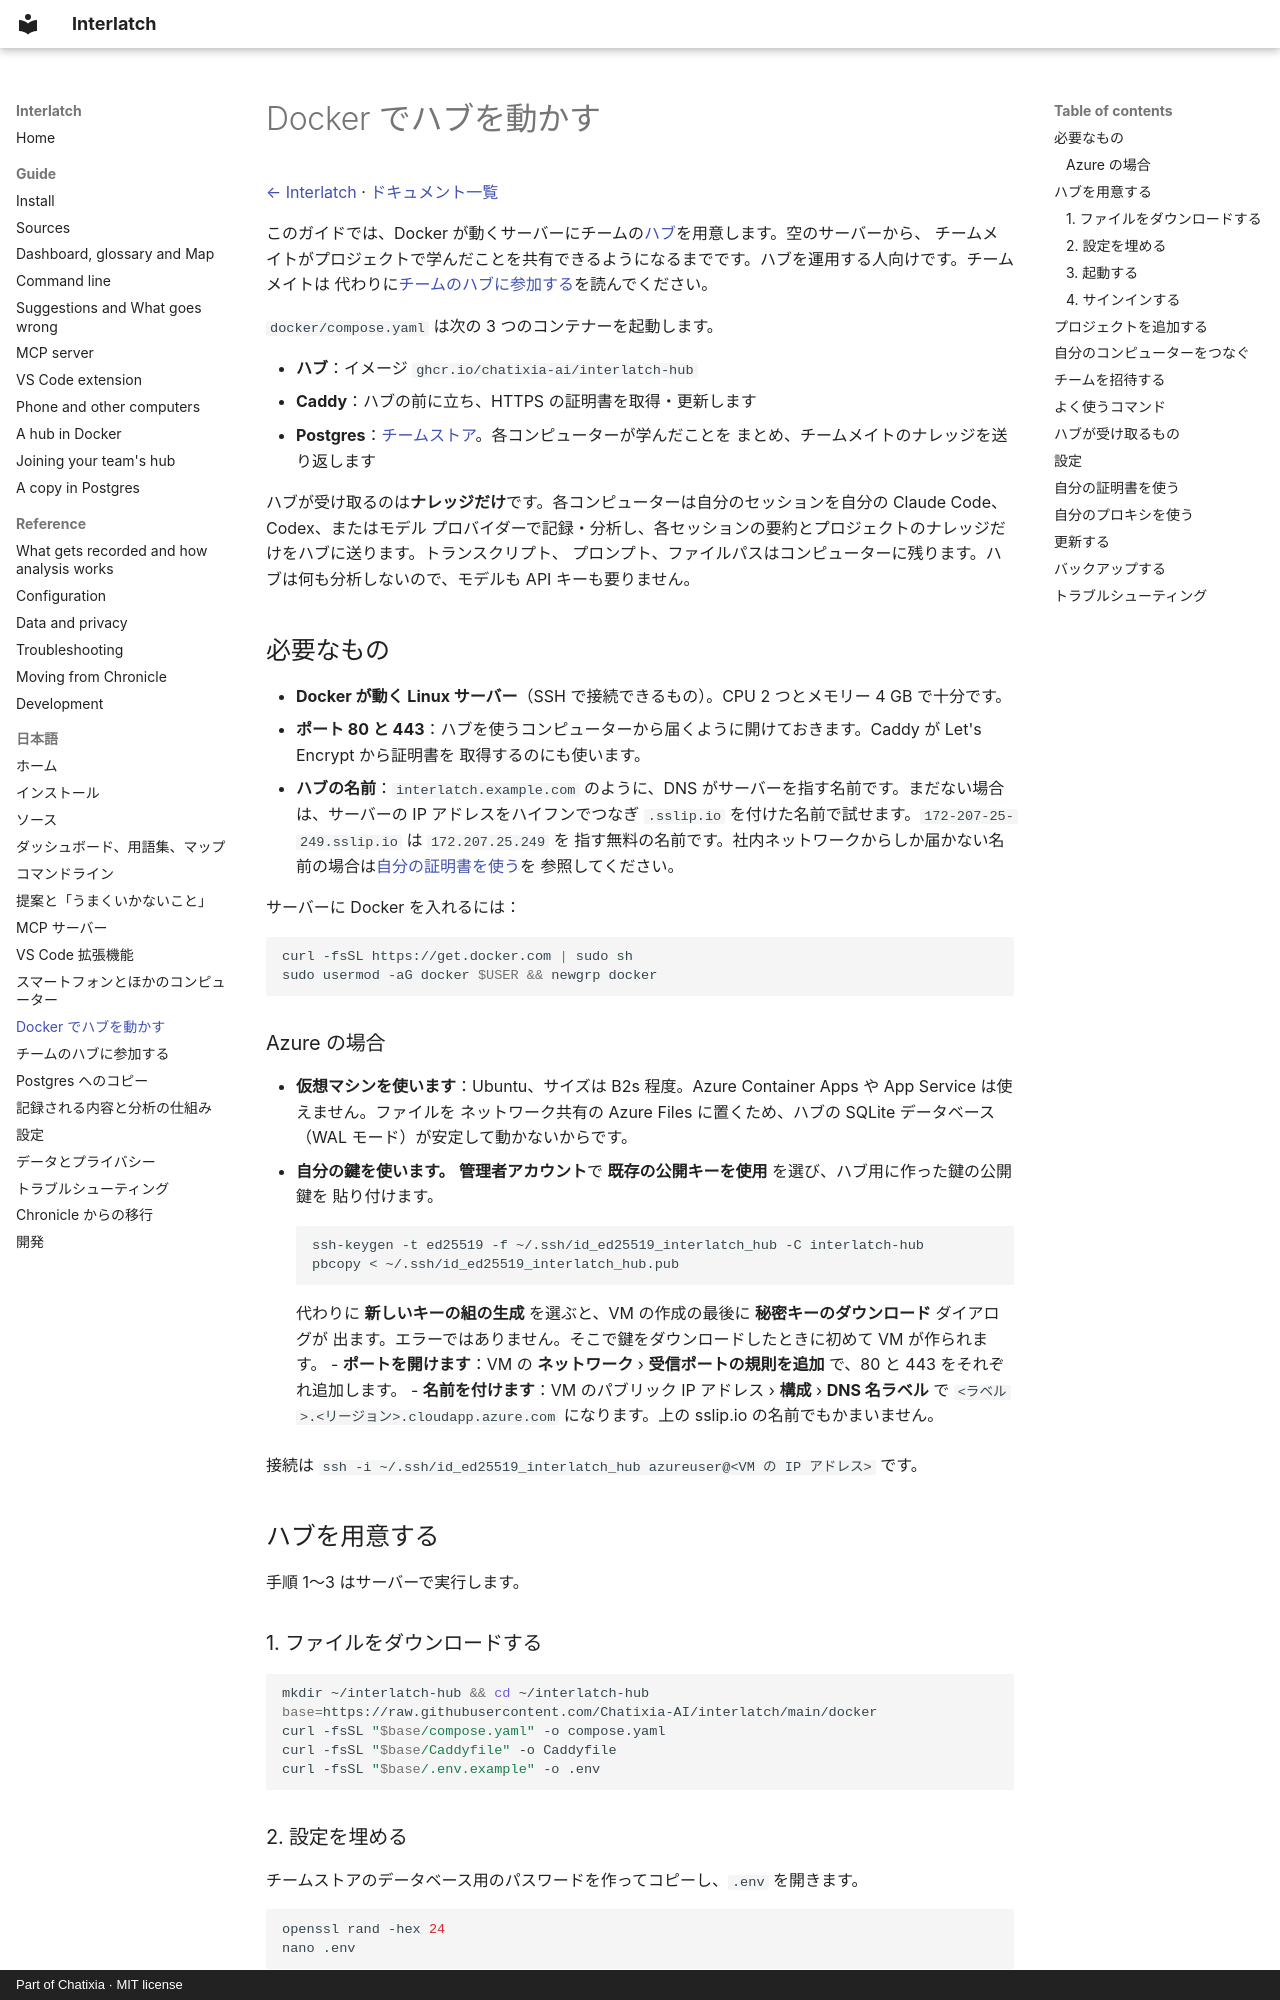

repository: Chatixia-AI/agents-chronicle · page: ja/docker/index.html · generator: mkdocs · copyright: Part of Chatixia · MIT license

# Docker でハブを動かす

[← Interlatch](../../README.ja.md) · [ドキュメント一覧](README.md)

このガイドでは、Docker が動くサーバーにチームの[ハブ](devices.md#ほかのコンピューター)を用意します。空のサーバーから、
チームメイトがプロジェクトで学んだことを共有できるようになるまでです。ハブを運用する人向けです。チームメイトは
代わりに[チームのハブに参加する](join-a-hub.md)を読んでください。

`docker/compose.yaml` は次の 3 つのコンテナーを起動します。

- **ハブ**：イメージ `ghcr.io/chatixia-ai/interlatch-hub`
- **Caddy**：ハブの前に立ち、HTTPS の証明書を取得・更新します
- **Postgres**：[チームストア](devices.md#チームメイトのナレッジとpostgres-のチームストア)。各コンピューターが学んだことを
  まとめ、チームメイトのナレッジを送り返します

ハブが受け取るのは**ナレッジだけ**です。各コンピューターは自分のセッションを自分の Claude Code、Codex、またはモデル
プロバイダーで記録・分析し、各セッションの要約とプロジェクトのナレッジだけをハブに送ります。トランスクリプト、
プロンプト、ファイルパスはコンピューターに残ります。ハブは何も分析しないので、モデルも API キーも要りません。

## 必要なもの

- **Docker が動く Linux サーバー**（SSH で接続できるもの）。CPU 2 つとメモリー 4 GB で十分です。
- **ポート 80 と 443**：ハブを使うコンピューターから届くように開けておきます。Caddy が Let's Encrypt から証明書を
  取得するのにも使います。
- **ハブの名前**：`interlatch.example.com` のように、DNS がサーバーを指す名前です。まだない場合は、サーバーの IP
  アドレスをハイフンでつなぎ `.sslip.io` を付けた名前で試せます。`172-207-25-249.sslip.io` は `172.207.25.249` を
  指す無料の名前です。社内ネットワークからしか届かない名前の場合は[自分の証明書を使う](#自分の証明書を使う)を
  参照してください。

サーバーに Docker を入れるには：

```bash
curl -fsSL https://get.docker.com | sudo sh
sudo usermod -aG docker $USER && newgrp docker
```

### Azure の場合

- **仮想マシンを使います**：Ubuntu、サイズは B2s 程度。Azure Container Apps や App Service は使えません。ファイルを
  ネットワーク共有の Azure Files に置くため、ハブの SQLite データベース（WAL モード）が安定して動かないからです。
- **自分の鍵を使います。** **管理者アカウント**で **既存の公開キーを使用** を選び、ハブ用に作った鍵の公開鍵を
  貼り付けます。

    ```bash
    ssh-keygen -t ed25519 -f ~/.ssh/id_ed25519_interlatch_hub -C interlatch-hub
    pbcopy < ~/.ssh/id_ed25519_interlatch_hub.pub
    ```

    代わりに **新しいキーの組の生成** を選ぶと、VM の作成の最後に **秘密キーのダウンロード** ダイアログが
    出ます。エラーではありません。そこで鍵をダウンロードしたときに初めて VM が作られます。
- **ポートを開けます**：VM の **ネットワーク** › **受信ポートの規則を追加** で、80 と 443 をそれぞれ追加します。
- **名前を付けます**：VM のパブリック IP アドレス › **構成** › **DNS 名ラベル** で
  `<ラベル>.<リージョン>.cloudapp.azure.com` になります。上の sslip.io の名前でもかまいません。

接続は `ssh -i ~/.ssh/id_ed25519_interlatch_hub azureuser@<VM の IP アドレス>` です。

## ハブを用意する

手順 1〜3 はサーバーで実行します。

### 1. ファイルをダウンロードする

```bash
mkdir ~/interlatch-hub && cd ~/interlatch-hub
base=https://raw.githubusercontent.com/Chatixia-AI/interlatch/main/docker
curl -fsSL "$base/compose.yaml" -o compose.yaml
curl -fsSL "$base/Caddyfile" -o Caddyfile
curl -fsSL "$base/.env.example" -o .env
```

### 2. 設定を埋める

チームストアのデータベース用のパスワードを作ってコピーし、`.env` を開きます。

```bash
openssl rand -hex 24
nano .env
```

次の 4 行を設定します。nano では Ctrl+O のあと Enter で保存、Ctrl+X で終了します。

```bash
INTERLATCH_DOMAIN=interlatch.example.com  # ハブの名前
INTERLATCH_ADMIN_EMAIL=you@example.com    # 最初の管理者（あなた）
INTERLATCH_ADMIN_NAME=You
POSTGRES_PASSWORD=...                     # コピーしたパスワード
```
